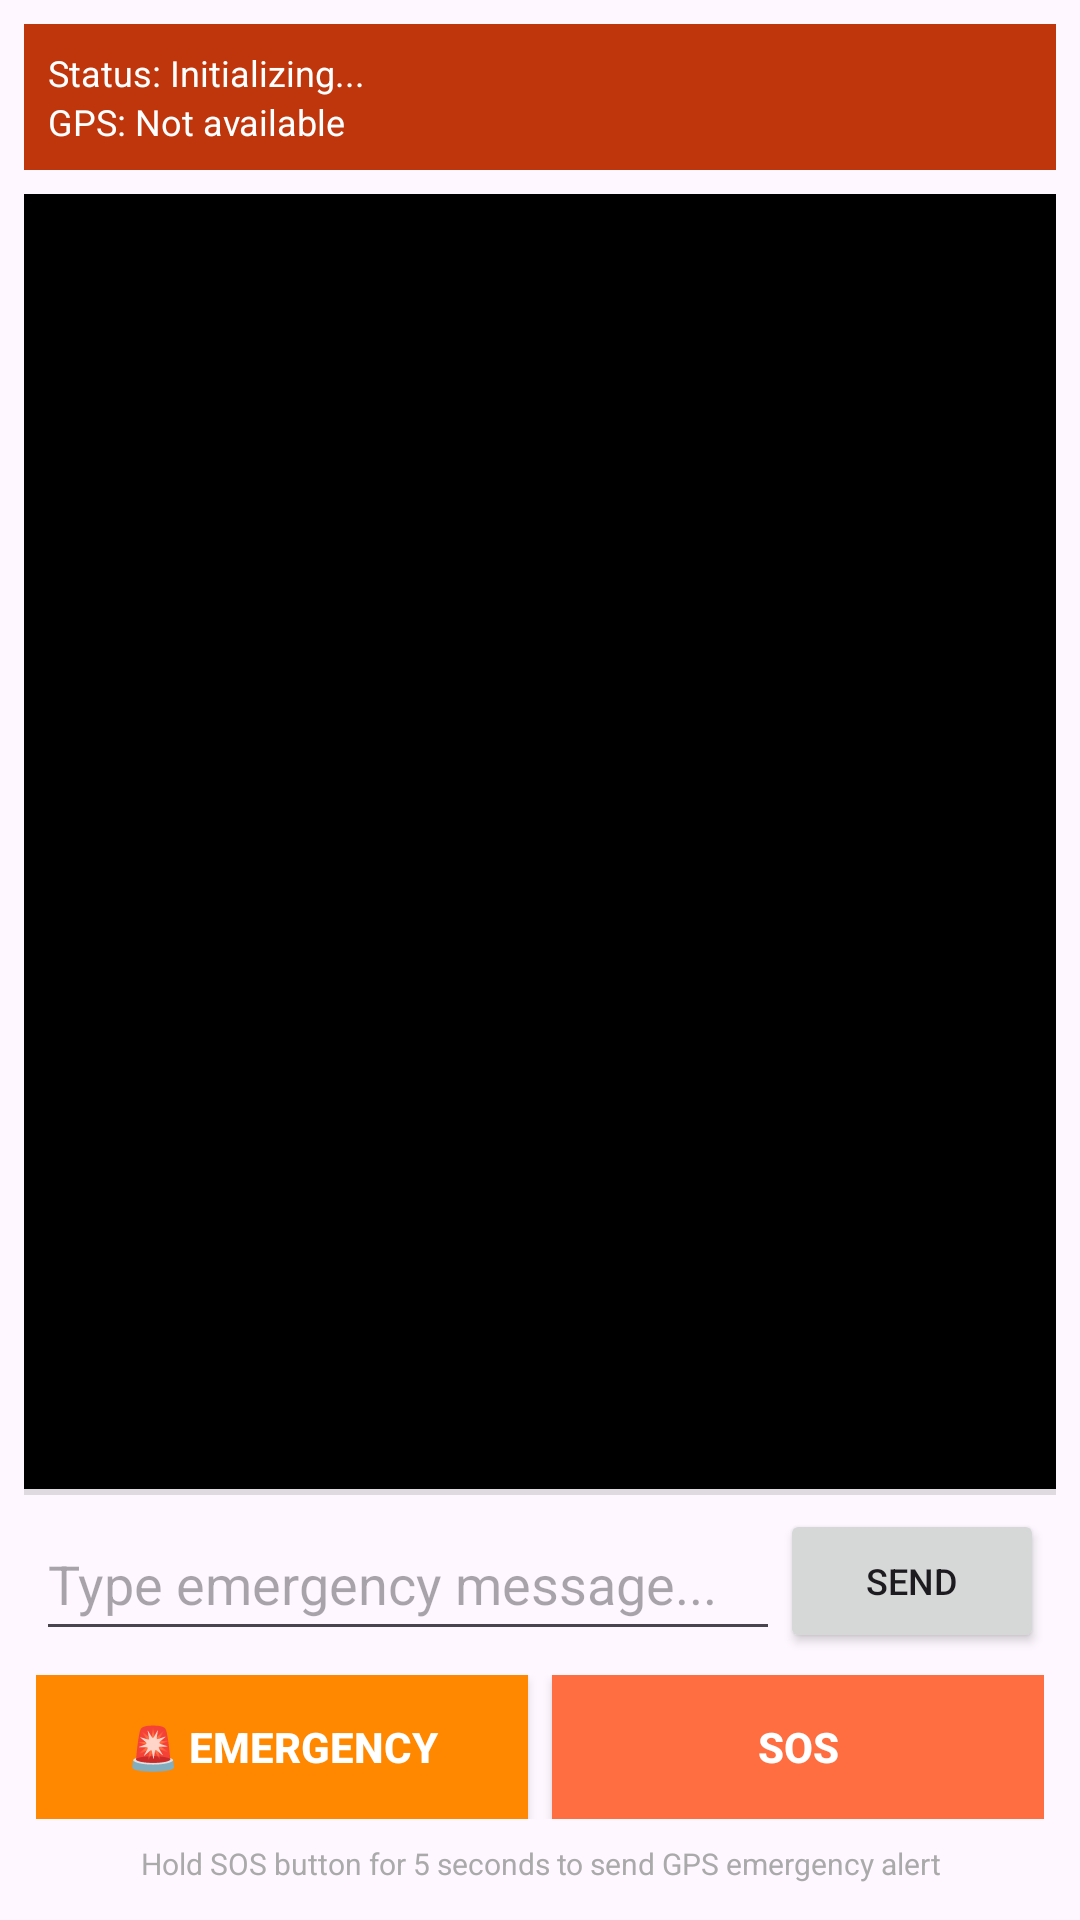

Produce the Android XML layout that renders to this screen, including the resource entries it uses.
<!-- AndroidManifest.xml: application theme AppTheme -->
<!-- res/layout/fragment_emergency_terminal.xml -->
<?xml version="1.0" encoding="utf-8"?>
<LinearLayout
    xmlns:android="http://schemas.android.com/apk/res/android"
    xmlns:app="http://schemas.android.com/apk/res-auto"
    android:layout_width="match_parent"
    android:layout_height="match_parent"
    android:orientation="vertical"
    android:padding="8dp">

    
    <LinearLayout
        android:layout_width="match_parent"
        android:layout_height="wrap_content"
        android:orientation="vertical"
        android:background="@color/colorPrimaryDark"
        android:padding="8dp"
        android:layout_marginBottom="8dp">
        
        <TextView
            android:id="@+id/status_text"
            android:layout_width="match_parent"
            android:layout_height="wrap_content"
            android:text="Status: Initializing..."
            android:textColor="@android:color/white"
            android:textSize="12sp" />
            
        <TextView
            android:id="@+id/location_text"
            android:layout_width="match_parent"
            android:layout_height="wrap_content"
            android:text="GPS: Not available"
            android:textColor="@android:color/white"
            android:textSize="12sp" />
    </LinearLayout>

    
    <TextView
        android:id="@+id/receive_text"
        android:layout_width="match_parent"
        android:layout_height="0dp"
        android:layout_weight="1"
        android:freezesText="true"
        android:gravity="bottom"
        android:scrollbars="vertical"
        android:textAppearance="@style/TextAppearance.AppCompat.Medium"
        android:background="@android:color/black"
        android:padding="8dp" />

    <View
        android:layout_width="match_parent"
        android:background="?android:attr/listDivider"
        android:layout_height="2dp" />

    
    <LinearLayout
        android:layout_width="match_parent"
        android:layout_height="wrap_content"
        android:orientation="horizontal"
        android:padding="4dp">

        <EditText
            android:id="@+id/send_text"
            android:layout_width="0dp"
            android:layout_height="match_parent"
            android:layout_weight="1"
            android:inputType="text|textNoSuggestions"
            android:hint="Type emergency message..."
            android:singleLine="true" />

        <Button
            android:id="@+id/send_btn"
            android:layout_width="wrap_content"
            android:layout_height="wrap_content"
            android:text="Send"
            android:textSize="12sp"
            android:padding="8dp" />
    </LinearLayout>

    
    <LinearLayout
        android:layout_width="match_parent"
        android:layout_height="wrap_content"
        android:orientation="horizontal"
        android:padding="4dp">

        <Button
            android:id="@+id/emergency_btn"
            android:layout_width="0dp"
            android:layout_height="wrap_content"
            android:layout_weight="1"
            android:text="🚨 EMERGENCY"
            android:background="@android:color/holo_orange_dark"
            android:textColor="@android:color/white"
            android:textStyle="bold"
            android:layout_marginEnd="4dp" />

        <Button
            android:id="@+id/sos_btn"
            android:layout_width="0dp"
            android:layout_height="wrap_content"
            android:layout_weight="1"
            android:text="SOS"
            android:background="@color/colorAccent"
            android:textColor="@android:color/white"
            android:textStyle="bold"
            android:layout_marginStart="4dp" />
    </LinearLayout>

    
    <TextView
        android:layout_width="match_parent"
        android:layout_height="wrap_content"
        android:text="Hold SOS button for 5 seconds to send GPS emergency alert"
        android:textSize="10sp"
        android:textColor="@android:color/darker_gray"
        android:gravity="center"
        android:padding="4dp" />

</LinearLayout>
<!-- resources referenced by this layout -->
<resources>
  <color name="colorAccent">#ff6e40</color>
  <color name="colorPrimaryDark">#bf360c</color>
  <style name="AppTheme" parent="Theme.Material3.DayNight.NoActionBar">
          <item name="colorPrimary">@color/colorPrimary</item>
          <item name="colorPrimaryVariant">@color/colorPrimaryDark</item>
          <item name="colorOnPrimary">@android:color/white</item>
          <item name="colorSecondary">@color/colorAccent</item>
          <item name="colorOnSecondary">@android:color/white</item>
          <item name="android:statusBarColor">@color/colorPrimaryDark</item>
          <item name="windowActionBar">false</item>
          <item name="windowNoTitle">true</item>
      </style>
  <color name="colorPrimary">#d84315</color>
</resources>
